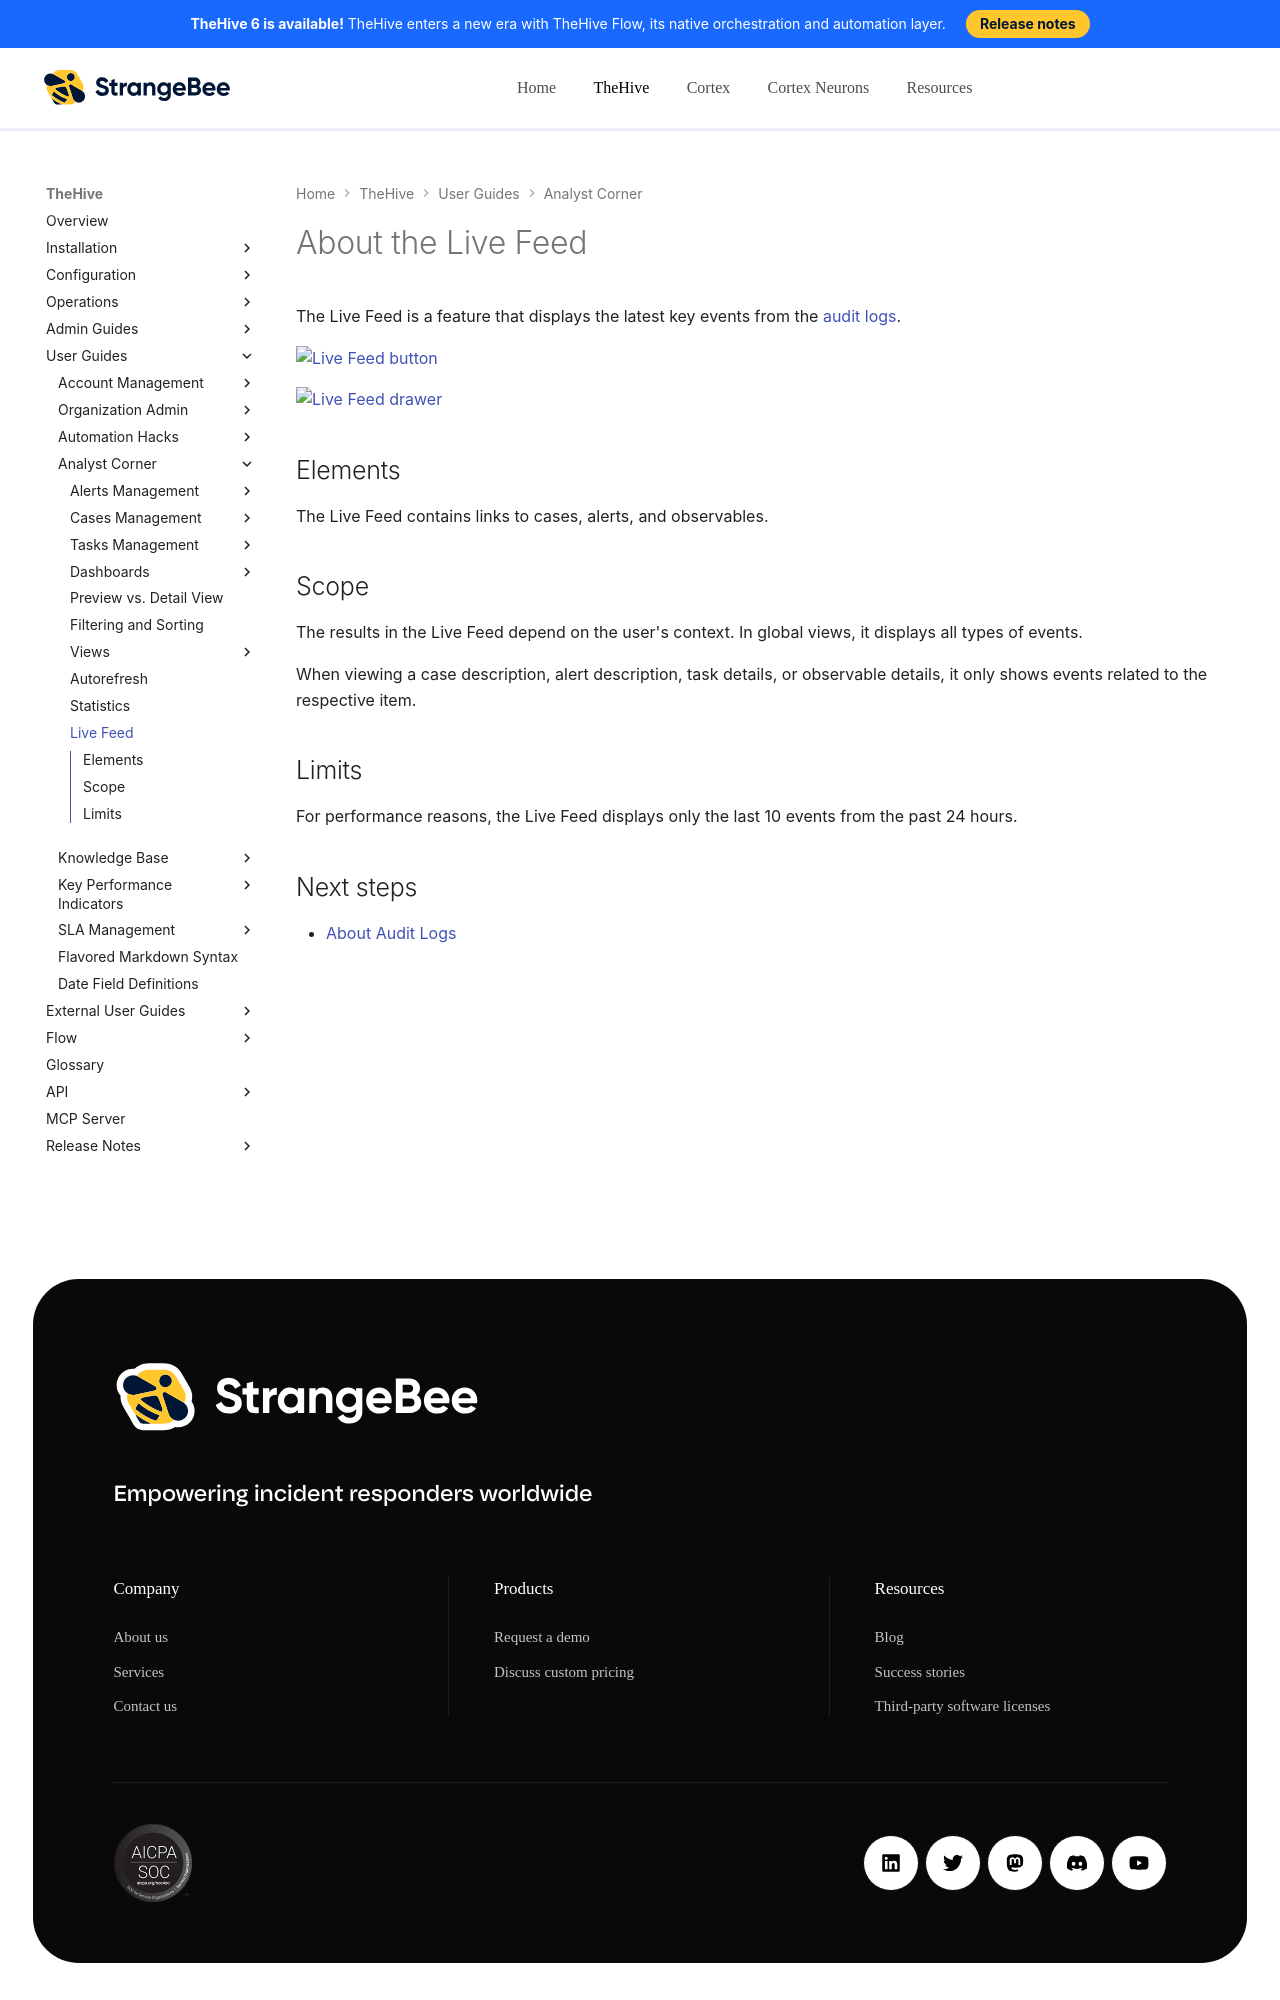

repository: StrangeBeeCorp/docs · page: thehive/user-guides/analyst-corner/about-live-feed/index.html · generator: mkdocs

# About the Live Feed

The Live Feed is a feature that displays the latest key events from the [audit logs](../organization/about-audit-logs.md).

![Live Feed button](../../images/user-guides/analyst-corner/live-feed-button.png)

![Live Feed drawer](../../images/user-guides/analyst-corner/live-feed-drawer.png)

## Elements

The Live Feed contains links to cases, alerts, and observables.

## Scope

The results in the Live Feed depend on the user's context. In global views, it displays all types of events.

When viewing a case description, alert description, task details, or observable details, it only shows events related to the respective item.
